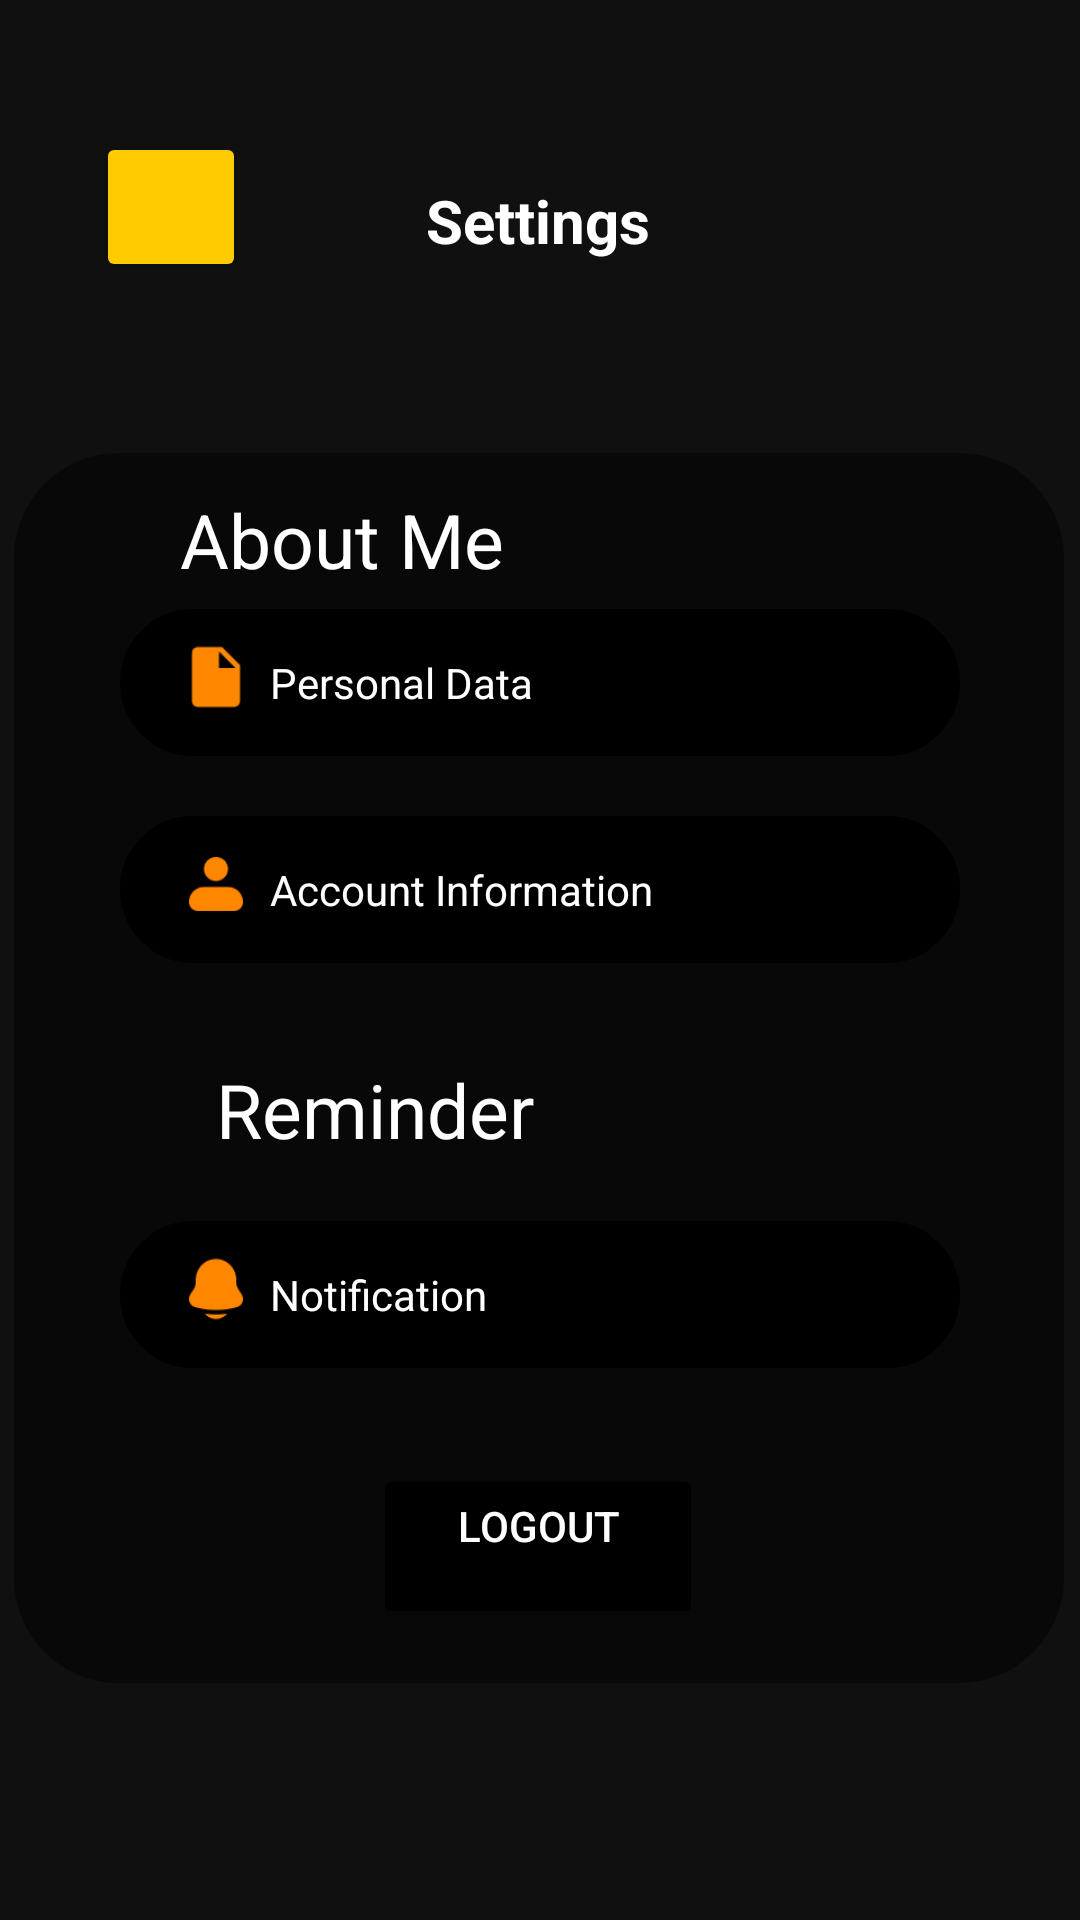

Reconstruct the res/layout file that produces this screen, plus the resources it refers to.
<!-- AndroidManifest.xml: application theme Theme.FastPlannerRegister -->
<!-- res/layout/activity_settings.xml -->
<?xml version="1.0" encoding="utf-8"?>
<androidx.constraintlayout.widget.ConstraintLayout xmlns:android="http://schemas.android.com/apk/res/android"
    xmlns:app="http://schemas.android.com/apk/res-auto"
    xmlns:tools="http://schemas.android.com/tools"
    android:layout_width="match_parent"
    android:layout_height="match_parent"
    android:background="#101010"
    tools:context=".MainActivity">

    <Button
        android:id="@+id/btn_back"
        android:layout_width="50dp"
        android:layout_height="50dp"
        android:layout_marginStart="32dp"
        android:layout_marginTop="44dp"
        android:backgroundTint="#FECA00"
        android:paddingStart="25dp"
        android:textColor="@android:color/black"
        app:cornerRadius="15dp"
        app:layout_constraintStart_toStartOf="parent"
        app:layout_constraintTop_toTopOf="parent" />

    <ImageView
        android:id="@+id/icon_back"
        android:layout_width="30dp"
        android:layout_height="wrap_content"
        android:layout_marginStart="10dp"
        android:src="@drawable/back"
        app:layout_constraintBottom_toBottomOf="@+id/btn_back"
        app:layout_constraintStart_toStartOf="@+id/btn_back"
        app:layout_constraintTop_toTopOf="@+id/btn_back" />

    <TextView
        android:id="@+id/Settings"
        android:layout_width="wrap_content"
        android:layout_height="wrap_content"
        android:layout_marginTop="60dp"
        android:text="Settings"
        android:textColor="@android:color/white"
        android:textSize="20sp"
        android:textStyle="bold"
        app:layout_constraintEnd_toEndOf="parent"
        app:layout_constraintHorizontal_bias="0.498"
        app:layout_constraintStart_toStartOf="parent"
        app:layout_constraintTop_toTopOf="parent" />

    <View
        android:id="@+id/back"
        android:layout_width="350dp"
        android:layout_height="410dp"
        android:layout_marginStart="40dp"
        android:layout_marginTop="64dp"
        android:layout_marginEnd="40dp"
        android:background="@drawable/box"
        android:drawablePadding="8dp"
        android:hint="Personal Data"
        android:paddingStart="50dp"
        android:textColorHint="@color/white"
        app:layout_constraintEnd_toEndOf="parent"
        app:layout_constraintHorizontal_bias="0.507"
        app:layout_constraintStart_toStartOf="parent"
        app:layout_constraintTop_toBottomOf="@+id/Settings" />

    <TextView
        android:id="@+id/personaldata"
        android:layout_width="0dp"
        android:layout_height="wrap_content"
        android:layout_marginStart="40dp"
        android:layout_marginTop="116dp"
        android:layout_marginEnd="40dp"
        android:background="@drawable/ractangletext"
        android:drawablePadding="8dp"
        android:hint="Personal Data"
        android:paddingStart="50dp"
        android:textColorHint="@color/white"
        app:layout_constraintEnd_toEndOf="parent"
        app:layout_constraintHorizontal_bias="0.0"
        app:layout_constraintStart_toStartOf="parent"
        app:layout_constraintTop_toBottomOf="@+id/Settings" />

    <TextView
        android:id="@+id/Aboutme"
        android:layout_width="123dp"
        android:layout_height="38dp"
        android:layout_alignTop="@+id/btn_back"
        android:layout_marginStart="60dp"
        android:layout_marginTop="76dp"
        android:layout_toEndOf="@+id/btn_back"
        android:text="About Me"
        android:textColor="@color/white"
        android:textSize="25dp"
        app:layout_constraintStart_toStartOf="parent"
        app:layout_constraintTop_toBottomOf="@+id/Settings" />

    <TextView
        android:id="@+id/account"
        android:layout_width="0dp"
        android:layout_height="wrap_content"
        android:layout_marginStart="40dp"
        android:layout_marginTop="20dp"
        android:layout_marginEnd="40dp"
        android:background="@drawable/ractangletext"
        android:drawablePadding="8dp"
        android:hint="Account Information"
        android:paddingStart="50dp"
        android:textColorHint="@color/white"
        app:layout_constraintEnd_toEndOf="parent"
        app:layout_constraintHorizontal_bias="1.0"
        app:layout_constraintStart_toStartOf="parent"
        app:layout_constraintTop_toBottomOf="@+id/personaldata" />

    <ImageView
        android:id="@+id/iconperdat"
        android:layout_width="24dp"
        android:layout_height="24dp"
        android:layout_marginStart="20dp"
        android:src="@drawable/perdat"
        app:layout_constraintBottom_toBottomOf="@+id/personaldata"
        app:layout_constraintStart_toStartOf="@+id/personaldata"
        app:layout_constraintTop_toTopOf="@+id/personaldata"
        app:layout_constraintVertical_bias="0.433" />

    <ImageView
        android:id="@+id/iconperdat2"
        android:layout_width="24dp"
        android:layout_height="24dp"
        android:layout_marginStart="280dp"
        android:src="@drawable/next"
        app:layout_constraintBottom_toBottomOf="@+id/personaldata"
        app:layout_constraintStart_toStartOf="@+id/personaldata"
        app:layout_constraintTop_toTopOf="@+id/personaldata"
        app:layout_constraintVertical_bias="0.44" />

    <ImageView
        android:id="@+id/iconacc"
        android:layout_width="24dp"
        android:layout_height="24dp"
        android:layout_marginStart="20dp"
        android:src="@drawable/acc"
        app:layout_constraintBottom_toBottomOf="@+id/account"
        app:layout_constraintStart_toStartOf="@+id/account"
        app:layout_constraintTop_toTopOf="@+id/account"
        app:layout_constraintVertical_bias="0.433" />

    <ImageView
        android:id="@+id/iconacc2"
        android:layout_width="24dp"
        android:layout_height="24dp"
        android:layout_marginStart="280dp"
        android:src="@drawable/next"
        app:layout_constraintBottom_toBottomOf="@+id/account"
        app:layout_constraintStart_toStartOf="@+id/account"
        app:layout_constraintTop_toTopOf="@+id/account"
        app:layout_constraintVertical_bias="0.44" />

    <TextView
        android:id="@+id/notification"
        android:layout_width="0dp"
        android:layout_height="wrap_content"
        android:layout_marginStart="40dp"
        android:layout_marginTop="16dp"
        android:layout_marginEnd="40dp"
        android:background="@drawable/ractangletext"
        android:drawablePadding="8dp"
        android:hint="Notification"
        android:paddingStart="50dp"
        android:textColorHint="@color/white"
        app:layout_constraintEnd_toEndOf="parent"
        app:layout_constraintHorizontal_bias="0.0"
        app:layout_constraintStart_toStartOf="parent"
        app:layout_constraintTop_toBottomOf="@+id/reminder" />

    <TextView
        android:id="@+id/reminder"
        android:layout_width="123dp"
        android:layout_height="38dp"
        android:layout_alignTop="@+id/btn_back"
        android:layout_marginStart="72dp"
        android:layout_marginTop="32dp"
        android:layout_toEndOf="@+id/btn_back"
        android:text="Reminder"
        android:textColor="@color/white"
        android:textSize="25dp"
        app:layout_constraintStart_toStartOf="parent"
        app:layout_constraintTop_toBottomOf="@+id/account" />

    <ImageView
        android:id="@+id/iconnotif"
        android:layout_width="24dp"
        android:layout_height="24dp"
        android:layout_marginStart="20dp"
        android:src="@drawable/notif"
        app:layout_constraintBottom_toBottomOf="@+id/notification"
        app:layout_constraintStart_toStartOf="@+id/notification"
        app:layout_constraintTop_toTopOf="@+id/notification"
        app:layout_constraintVertical_bias="0.433" />

    <ImageView
        android:id="@+id/iconnotif2"
        android:layout_width="24dp"
        android:layout_height="24dp"
        android:layout_marginStart="280dp"
        android:src="@drawable/next"
        app:layout_constraintBottom_toBottomOf="@+id/notification"
        app:layout_constraintStart_toStartOf="@+id/notification"
        app:layout_constraintTop_toTopOf="@+id/notification"
        app:layout_constraintVertical_bias="0.44" />

    <Button
        android:id="@+id/btnlogout"
        android:layout_width="110dp"
        android:layout_height="55dp"
        android:layout_marginStart="40dp"
        android:layout_marginTop="32dp"
        android:layout_marginEnd="40dp"
        android:backgroundTint="#000000"
        android:gravity="center_horizontal"
        android:paddingTop="11dp"
        android:src="@drawable/logout"
        android:text="Logout"
        android:textColor="#FFFFFF"
        app:layout_constraintEnd_toEndOf="parent"
        app:layout_constraintHorizontal_bias="0.497"
        app:layout_constraintStart_toStartOf="parent"
        app:layout_constraintTop_toBottomOf="@+id/notification" />












</androidx.constraintlayout.widget.ConstraintLayout>
<!-- resources referenced by this layout -->
<resources>
  <!-- drawable acc: png bitmap (drawable, 592 bytes) -->
  <!-- drawable back: png bitmap (drawable, 345 bytes) -->
  <!-- drawable box (drawable) -->
  <?xml version="1.0" encoding="utf-8"?>
  <shape xmlns:android="http://schemas.android.com/apk/res/android">
      <solid android:color="#080808" />
      <corners android:radius="10dp" />
      <stroke
          android:color="#080808"
          android:width="50dp" />
      <padding
          android:left="2dp"
          android:top="15dp"
          android:right="8dp"
          android:bottom="15dp" />
  </shape>
  <!-- drawable logout: png bitmap (drawable, 591 bytes) -->
  <!-- drawable notif: png bitmap (drawable, 720 bytes) -->
  <!-- drawable perdat: png bitmap (drawable, 423 bytes) -->
  <!-- drawable ractangletext (drawable) -->
  <?xml version="1.0" encoding="utf-8"?>
  <shape xmlns:android="http://schemas.android.com/apk/res/android">
      <solid android:color="@color/black" />
      <corners android:radius="100dp" />
      <stroke
          android:color="#000000"
          android:width="1dp" />
      <padding
          android:left="2dp"
          android:top="15dp"
          android:right="8dp"
          android:bottom="15dp" />
  </shape>
  <style name="Theme.FastPlannerRegister" parent="Base.Theme.FastPlannerRegister" />
  <style name="Base.Theme.FastPlannerRegister" parent="Theme.Material3.DayNight.NoActionBar">
          
          
      </style>
  <!-- not gathered from this repository: default colours our renderer supplied (Android Studio template values) -->
  <color name="black">#FF000000</color>
  <color name="white">#FFFFFFFF</color>
</resources>
